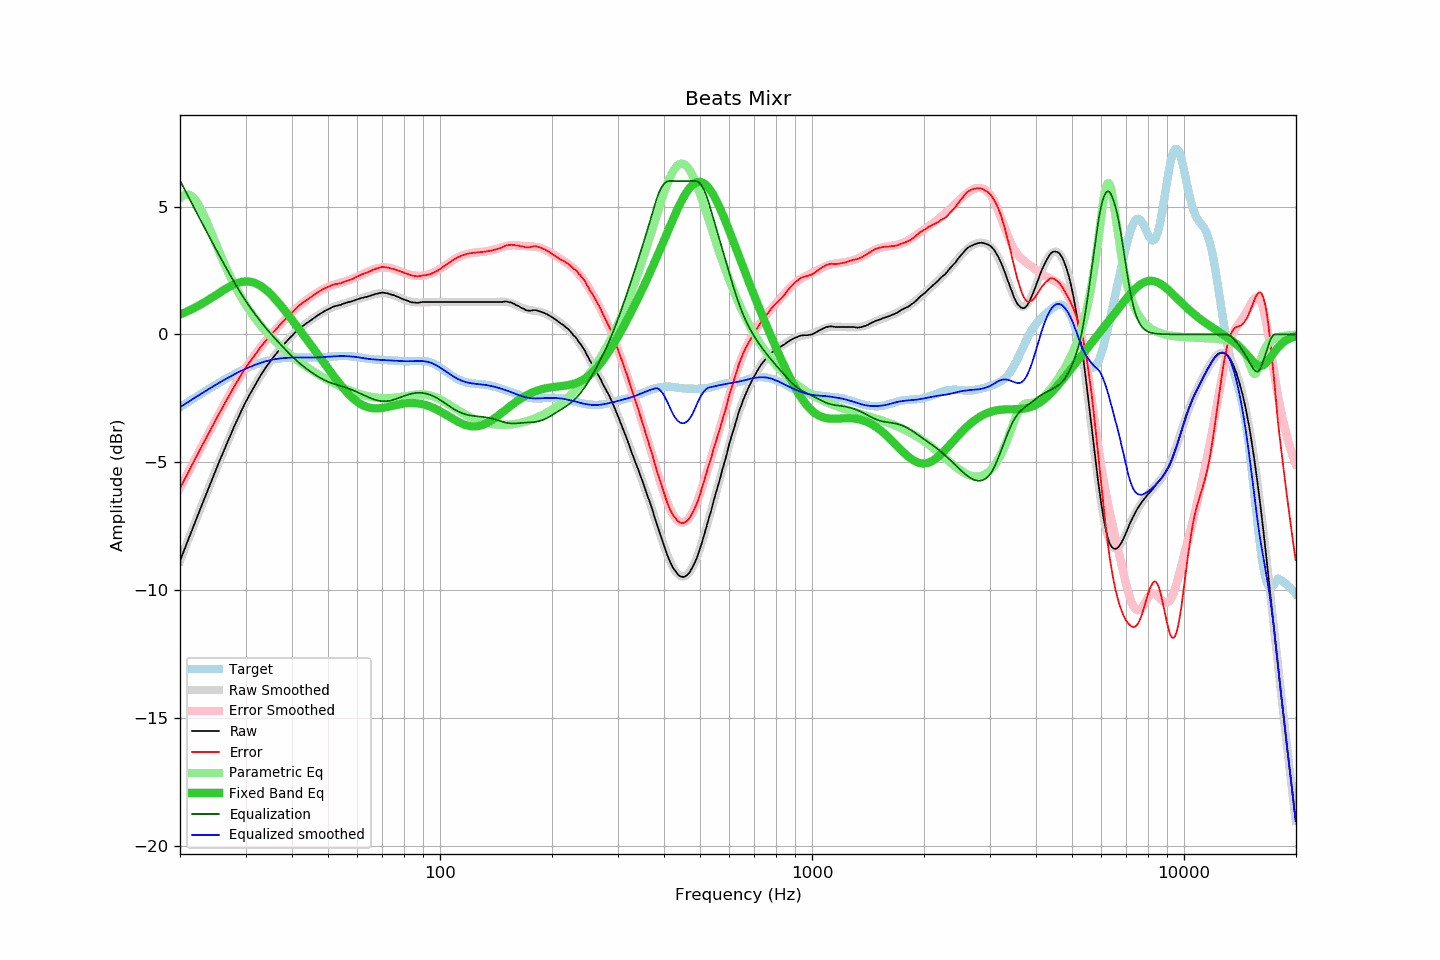

Values plotted in this chart, from the file beside it:
frequency, raw, error, smoothed, error_smoothed, equalization, parametric_eq, equalized_raw, equalized_smoothed, target
20.00, -8.86, -6.01, -8.87, -6.02, 6.02, 0.78, -2.85, -2.85, -2.85
20.20, -8.70, -5.90, -8.71, -5.90, 5.90, 0.80, -2.81, -2.81, -2.81
20.40, -8.54, -5.77, -8.54, -5.77, 5.77, 0.83, -2.77, -2.77, -2.77
20.61, -8.39, -5.66, -8.38, -5.65, 5.65, 0.86, -2.74, -2.73, -2.73
20.81, -8.22, -5.54, -8.22, -5.53, 5.53, 0.88, -2.69, -2.69, -2.69
21.02, -8.05, -5.41, -8.06, -5.41, 5.41, 0.91, -2.64, -2.65, -2.65
21.23, -7.89, -5.29, -7.90, -5.29, 5.29, 0.94, -2.61, -2.61, -2.61
21.44, -7.73, -5.17, -7.73, -5.17, 5.17, 0.97, -2.57, -2.57, -2.57
21.66, -7.58, -5.05, -7.57, -5.05, 5.05, 1.00, -2.53, -2.53, -2.53
21.87, -7.41, -4.92, -7.41, -4.93, 4.93, 1.04, -2.49, -2.49, -2.49
22.09, -7.25, -4.80, -7.25, -4.80, 4.80, 1.07, -2.45, -2.45, -2.45
22.31, -7.09, -4.68, -7.09, -4.68, 4.68, 1.10, -2.41, -2.41, -2.41
22.54, -6.94, -4.57, -6.93, -4.56, 4.56, 1.14, -2.37, -2.37, -2.37
22.76, -6.77, -4.44, -6.77, -4.44, 4.44, 1.17, -2.33, -2.33, -2.33
22.99, -6.62, -4.32, -6.61, -4.32, 4.32, 1.21, -2.29, -2.29, -2.29
23.22, -6.46, -4.20, -6.46, -4.20, 4.20, 1.25, -2.25, -2.25, -2.25
23.45, -6.29, -4.08, -6.30, -4.08, 4.08, 1.28, -2.21, -2.21, -2.21
23.69, -6.15, -3.97, -6.14, -3.96, 3.96, 1.32, -2.18, -2.17, -2.17
23.92, -5.98, -3.85, -5.98, -3.85, 3.85, 1.36, -2.14, -2.13, -2.14
24.16, -5.82, -3.73, -5.82, -3.73, 3.73, 1.40, -2.10, -2.10, -2.10
24.40, -5.66, -3.60, -5.67, -3.61, 3.61, 1.44, -2.05, -2.06, -2.06
24.65, -5.52, -3.50, -5.51, -3.49, 3.49, 1.48, -2.03, -2.02, -2.02
24.89, -5.35, -3.37, -5.36, -3.37, 3.37, 1.52, -1.98, -1.98, -1.98
25.14, -5.19, -3.25, -5.20, -3.26, 3.26, 1.56, -1.94, -1.94, -1.94
25.39, -5.04, -3.14, -5.05, -3.14, 3.14, 1.60, -1.90, -1.91, -1.91
25.65, -4.90, -3.03, -4.89, -3.02, 3.02, 1.64, -1.87, -1.87, -1.87
25.91, -4.75, -2.92, -4.74, -2.91, 2.91, 1.69, -1.84, -1.83, -1.83
26.16, -4.59, -2.80, -4.59, -2.79, 2.79, 1.72, -1.80, -1.80, -1.80
26.43, -4.45, -2.69, -4.44, -2.68, 2.68, 1.76, -1.77, -1.76, -1.76
26.69, -4.29, -2.57, -4.29, -2.57, 2.57, 1.80, -1.73, -1.73, -1.73
26.96, -4.15, -2.46, -4.15, -2.45, 2.45, 1.84, -1.69, -1.69, -1.69
27.23, -4.01, -2.35, -4.00, -2.34, 2.34, 1.87, -1.66, -1.66, -1.66
27.50, -3.86, -2.23, -3.85, -2.23, 2.23, 1.90, -1.62, -1.62, -1.62
27.77, -3.71, -2.12, -3.71, -2.12, 2.12, 1.94, -1.59, -1.59, -1.59
28.05, -3.56, -2.01, -3.57, -2.01, 2.01, 1.96, -1.55, -1.56, -1.56
28.33, -3.43, -1.91, -3.43, -1.90, 1.90, 1.99, -1.53, -1.52, -1.52
28.62, -3.30, -1.81, -3.29, -1.80, 1.80, 2.01, -1.50, -1.49, -1.49
28.90, -3.15, -1.69, -3.15, -1.69, 1.69, 2.03, -1.46, -1.46, -1.46
29.19, -3.01, -1.59, -3.02, -1.59, 1.59, 2.05, -1.42, -1.43, -1.43
29.48, -2.88, -1.48, -2.89, -1.49, 1.49, 2.06, -1.39, -1.40, -1.40
29.78, -2.76, -1.39, -2.77, -1.39, 1.39, 2.07, -1.36, -1.37, -1.37
30.08, -2.63, -1.29, -2.64, -1.30, 1.30, 2.07, -1.33, -1.34, -1.34
30.38, -2.52, -1.21, -2.52, -1.20, 1.20, 2.07, -1.31, -1.31, -1.31
30.68, -2.39, -1.11, -2.40, -1.11, 1.11, 2.07, -1.28, -1.29, -1.28
30.99, -2.29, -1.03, -2.28, -1.02, 1.02, 2.06, -1.26, -1.26, -1.26
31.30, -2.18, -0.95, -2.17, -0.93, 0.93, 2.04, -1.24, -1.23, -1.23
31.61, -2.06, -0.86, -2.05, -0.85, 0.85, 2.02, -1.22, -1.21, -1.21
31.93, -1.96, -0.77, -1.95, -0.76, 0.76, 2.00, -1.19, -1.18, -1.18
32.24, -1.84, -0.68, -1.84, -0.68, 0.68, 1.97, -1.17, -1.16, -1.16
32.57, -1.74, -0.60, -1.73, -0.60, 0.60, 1.94, -1.14, -1.14, -1.14
32.89, -1.62, -0.51, -1.63, -0.51, 0.51, 1.90, -1.11, -1.12, -1.12
33.22, -1.52, -0.43, -1.53, -0.43, 0.43, 1.86, -1.09, -1.10, -1.10
33.55, -1.43, -0.36, -1.44, -0.36, 0.36, 1.81, -1.08, -1.08, -1.08
33.89, -1.33, -0.28, -1.34, -0.28, 0.28, 1.76, -1.06, -1.06, -1.06
34.23, -1.25, -0.20, -1.25, -0.20, 0.20, 1.71, -1.04, -1.04, -1.04
34.57, -1.15, -0.13, -1.16, -0.13, 0.13, 1.65, -1.02, -1.03, -1.03
34.92, -1.07, -0.06, -1.07, -0.06, 0.06, 1.59, -1.01, -1.01, -1.01
35.27, -0.99, 0.01, -0.98, 0.01, -0.01, 1.53, -1.00, -1.00, -1.00
35.62, -0.91, 0.08, -0.90, 0.08, -0.08, 1.47, -0.99, -0.98, -0.98
35.97, -0.82, 0.15, -0.82, 0.15, -0.15, 1.40, -0.98, -0.97, -0.97
... 635 more rows
